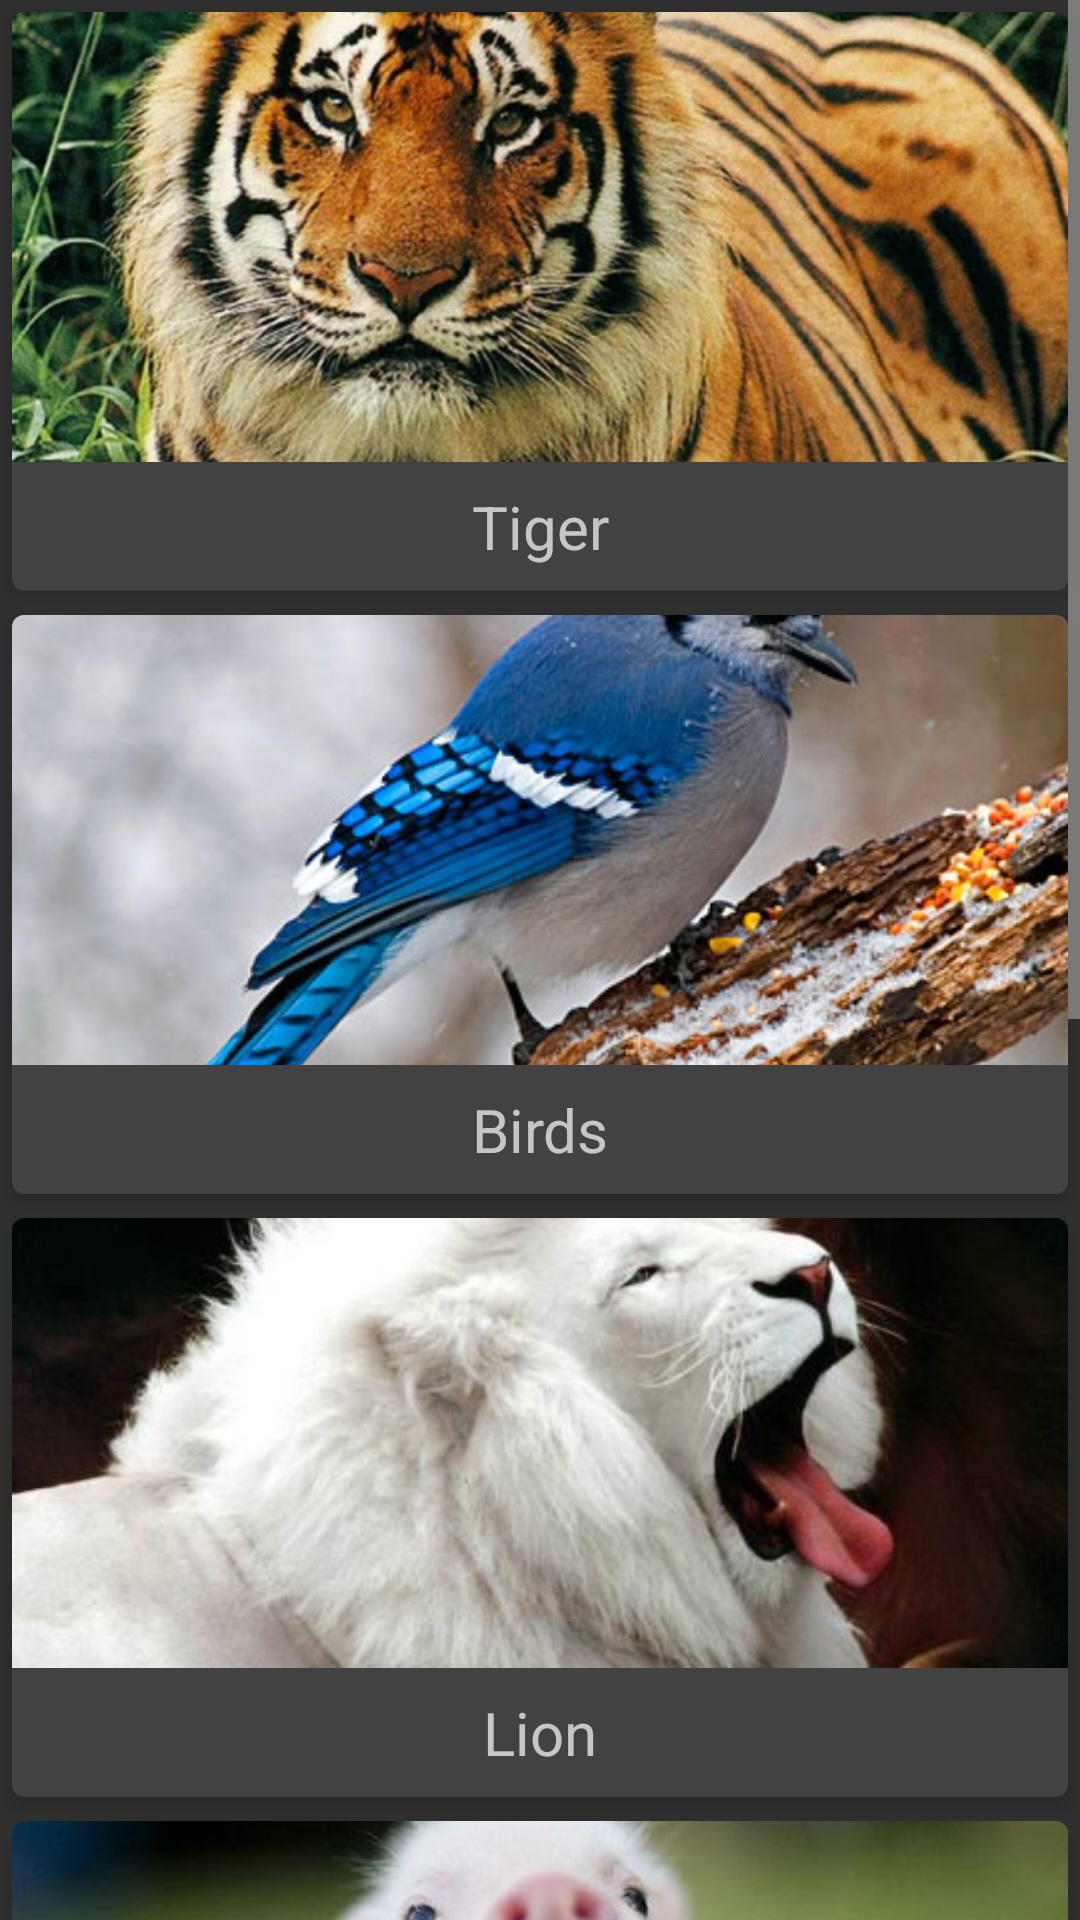

This screen was rendered from an Android layout file. Write that file and the resources it references.
<!-- AndroidManifest.xml: application theme AppTheme -->
<!-- res/layout/activity_palette.xml -->
<RelativeLayout xmlns:android="http://schemas.android.com/apk/res/android"
                xmlns:tools="http://schemas.android.com/tools"
                xmlns:card_view="http://schemas.android.com/apk/res-auto"
                android:layout_width="match_parent"
                android:layout_height="match_parent"
                tools:context="co.touchlab.samplematerialapp.PaletteActivity">

    <ScrollView android:layout_width="match_parent"
                android:layout_height="match_parent">

        <LinearLayout android:layout_width="match_parent"
                      android:orientation="vertical"
                      android:layout_height="wrap_content">

            <android.support.v7.widget.CardView
                android:clickable="true"
                card_view:cardElevation="4dp"
                android:layout_margin="4dp"
                android:layout_gravity="center"
                android:layout_width="match_parent"
                android:layout_height="wrap_content"
                card_view:cardCornerRadius="4dp">

                <LinearLayout
                    android:id="@+id/tiger"
                    android:layout_width="match_parent"
                    android:layout_height="match_parent"
                    android:clickable="true"
                    android:background="?android:attr/selectableItemBackground"
                    android:orientation="vertical">


                    <ImageView
                        android:scaleType="centerCrop"
                        android:padding="0dp"
                        android:layout_width="match_parent"
                        android:src="@drawable/tiger"
                        android:id="@+id/tigerImage"
                        android:transitionName="robot"
                        android:layout_height="150dp"/>

                    <TextView
                        android:textSize="20sp"
                        android:gravity="center"
                        android:layout_width="match_parent"
                        android:layout_height="wrap_content"
                        android:textAllCaps="false"
                        android:padding="8dp"
                        android:id="@+id/tigerTV"
                        android:text="Tiger"/>

                </LinearLayout>

            </android.support.v7.widget.CardView>
            <android.support.v7.widget.CardView
                android:clickable="true"
                card_view:cardElevation="4dp"
                android:layout_margin="4dp"
                android:layout_gravity="center"
                android:layout_width="match_parent"
                android:layout_height="wrap_content"
                card_view:cardCornerRadius="4dp">

                <LinearLayout
                    android:id="@+id/birds"
                    android:layout_width="match_parent"
                    android:layout_height="match_parent"
                    android:clickable="true"
                    android:background="?android:attr/selectableItemBackground"
                    android:orientation="vertical">

                    <ImageView
                        android:scaleType="centerCrop"
                        android:padding="0dp"
                        android:layout_width="match_parent"
                        android:src="@drawable/birds"
                        android:id="@+id/birdImage"
                        android:transitionName="robot"
                        android:layout_height="150dp"/>

                    <TextView
                        android:textSize="20sp"
                        android:gravity="center"
                        android:layout_width="match_parent"
                        android:layout_height="wrap_content"
                        android:textAllCaps="false"
                        android:padding="8dp"
                        android:id="@+id/birdsTV"
                        android:text="Birds"/>

                </LinearLayout>

            </android.support.v7.widget.CardView>
            <android.support.v7.widget.CardView
                android:clickable="true"
                card_view:cardElevation="4dp"
                android:layout_margin="4dp"
                android:layout_gravity="center"
                android:layout_width="match_parent"
                android:layout_height="wrap_content"
                card_view:cardCornerRadius="4dp">

                <LinearLayout
                    android:id="@+id/lion"
                    android:layout_width="match_parent"
                    android:layout_height="match_parent"
                    android:clickable="true"
                    android:background="?android:attr/selectableItemBackground"
                    android:orientation="vertical">

                    <ImageView
                        android:scaleType="centerCrop"
                        android:padding="0dp"
                        android:layout_width="match_parent"
                        android:src="@drawable/lion"
                        android:id="@+id/lionImage"
                        android:transitionName="robot"
                        android:layout_height="150dp"/>

                    <TextView
                        android:textSize="20sp"
                        android:gravity="center"
                        android:layout_width="match_parent"
                        android:layout_height="wrap_content"
                        android:textAllCaps="false"
                        android:padding="8dp"
                        android:id="@+id/lionTV"
                        android:text="Lion"/>

                </LinearLayout>

            </android.support.v7.widget.CardView>
            <android.support.v7.widget.CardView
                android:clickable="true"
                card_view:cardElevation="4dp"
                android:layout_margin="4dp"
                android:layout_gravity="center"
                android:layout_width="match_parent"
                android:layout_height="wrap_content"
                card_view:cardCornerRadius="4dp">

                <LinearLayout
                    android:id="@+id/piggie"
                    android:layout_width="match_parent"
                    android:layout_height="match_parent"
                    android:clickable="true"
                    android:background="?android:attr/selectableItemBackground"
                    android:orientation="vertical">

                    <ImageView
                        android:scaleType="centerCrop"
                        android:padding="0dp"
                        android:layout_width="match_parent"
                        android:src="@drawable/piggie"
                        android:id="@+id/piggieImage"
                        android:transitionName="robot"
                        android:layout_height="150dp"/>

                    <TextView
                        android:textSize="20sp"
                        android:gravity="center"
                        android:layout_width="match_parent"
                        android:layout_height="wrap_content"
                        android:textAllCaps="false"
                        android:padding="8dp"
                        android:id="@+id/piggieTV"
                        android:text="Piggie"/>

                </LinearLayout>

            </android.support.v7.widget.CardView>
            <android.support.v7.widget.CardView
                android:clickable="true"
                card_view:cardElevation="4dp"
                android:layout_margin="4dp"
                android:layout_gravity="center"
                android:layout_width="match_parent"
                android:layout_height="wrap_content"
                card_view:cardCornerRadius="4dp">

                <LinearLayout
                    android:id="@+id/sloth"
                    android:layout_width="match_parent"
                    android:layout_height="match_parent"
                    android:clickable="true"
                    android:background="?android:attr/selectableItemBackground"
                    android:orientation="vertical">

                    <ImageView
                        android:scaleType="centerCrop"
                        android:padding="0dp"
                        android:layout_width="match_parent"
                        android:src="@drawable/sloth"
                        android:id="@+id/slothImage"
                        android:transitionName="robot"
                        android:layout_height="150dp"/>

                    <TextView
                        android:textSize="20sp"
                        android:gravity="center"
                        android:layout_width="match_parent"
                        android:layout_height="wrap_content"
                        android:textAllCaps="false"
                        android:padding="8dp"
                        android:text="Sloth"/>

                </LinearLayout>

            </android.support.v7.widget.CardView>
            <android.support.v7.widget.CardView
                android:clickable="true"
                card_view:cardElevation="4dp"
                android:layout_margin="4dp"
                android:layout_gravity="center"
                android:layout_width="match_parent"
                android:layout_height="wrap_content"
                card_view:cardCornerRadius="4dp">

                <LinearLayout
                    android:id="@+id/bear"
                    android:layout_width="match_parent"
                    android:layout_height="match_parent"
                    android:clickable="true"
                    android:background="?android:attr/selectableItemBackground"
                    android:orientation="vertical">

                    <ImageView
                        android:scaleType="centerCrop"
                        android:padding="0dp"
                        android:layout_width="match_parent"
                        android:src="@drawable/bear"
                        android:id="@+id/bearImage"
                        android:transitionName="robot"
                        android:layout_height="150dp"/>


                    <TextView
                        android:textSize="20sp"
                        android:gravity="center"
                        android:layout_width="match_parent"
                        android:layout_height="wrap_content"
                        android:textAllCaps="false"
                        android:id="@+id/bearTV"
                        android:padding="8dp"
                        android:text="Bear"/>

                </LinearLayout>

            </android.support.v7.widget.CardView>
        </LinearLayout>
    </ScrollView>

</RelativeLayout>
<!-- resources referenced by this layout -->
<resources>
  <!-- drawable bear: jpg bitmap (drawable, 40310 bytes) -->
  <!-- drawable birds: jpg bitmap (drawable, 45725 bytes) -->
  <!-- drawable lion: jpg bitmap (drawable, 21851 bytes) -->
  <!-- drawable piggie: jpg bitmap (drawable, 23394 bytes) -->
  <!-- drawable sloth: jpg bitmap (drawable, 67328 bytes) -->
  <!-- drawable tiger: jpg bitmap (drawable, 494036 bytes) -->
  <style name="AppTheme" parent="Theme.AppCompat.Light">
          
          <item name="colorPrimary">@color/primary</item>
          
          <item name="colorPrimaryDark">@color/primary_dark</item>
          
          <item name="colorAccent">@color/accent</item>
      </style>
  <color name="primary">#607D8B</color>
  <color name="primary_dark">#455A64</color>
  <color name="accent">#FF5252</color>
</resources>
